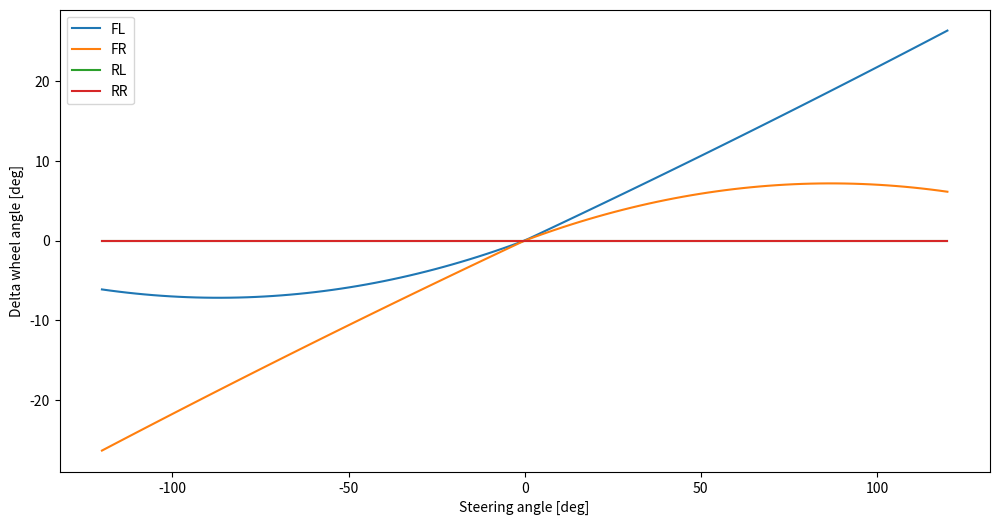

Source code (Python):
import numpy as np
import matplotlib.pyplot as plt


def measure_delta_wheel_angle_old(steering_angle: float) -> np.ndarray:
    """
    Convert steering angle (deg) to delta wheel angle (rad)
    :param steering_angle: (deg)
    :return: np.array([delta_FL, delta_FR, delta_RL, delta_RR]) (rad)
    """
    delta_wheels = np.zeros(4)
    res1 = 0.165 * steering_angle - 9.5e-4 * (steering_angle ** 2) * np.sign(steering_angle)
    res0 = 0.207 * steering_angle + 1.02e-4 * (steering_angle ** 2) * np.sign(steering_angle)
    delta_wheels[0] = res0 if steering_angle > 0 else res1
    delta_wheels[1] = res0 if steering_angle < 0 else res1
    return np.deg2rad(delta_wheels)


def measure_delta_wheel_angle(steering_angle: float) -> np.ndarray:
    """
    Convert steering angle (deg) to delta wheel angle (rad)
    :param steering_angle: (deg)
    :return: np.array([delta_FL, delta_FR, delta_RL, delta_RR]) (rad)
    """
    delta_wheels = np.zeros(4)
    k_FL = [1.24529686449354e-08, 2.15639847160840e-06, 0.000194484114611891, 0.208689090578083, 0.0378881485270762]
    k_FR = [-1.24529686449398e-08, 2.15639847160880e-06, -0.000194484114611844, 0.208689090578078, -0.0378881485268889]
    x = np.array([steering_angle ** 4, steering_angle ** 3, steering_angle ** 2, steering_angle, 1])
    delta_wheels[0] = np.dot(k_FL, x)
    delta_wheels[1] = np.dot(k_FR, x)
    return np.deg2rad(delta_wheels)


if __name__ == '__main__':
    steering_angles = np.linspace(-120, 120, 100)
    delta_wheel_angles = np.array([measure_delta_wheel_angle_old(steering_angle) for steering_angle in steering_angles])

    delta_wheel_angles = np.rad2deg(delta_wheel_angles)
    delta_FL = delta_wheel_angles[:, 0]
    delta_FR = delta_wheel_angles[:, 1]
    delta_RL = delta_wheel_angles[:, 2]
    delta_RR = delta_wheel_angles[:, 3]

    _ = plt.figure(figsize=(12, 6))
    plt.plot(steering_angles, delta_FL, label='FL')
    plt.plot(steering_angles, delta_FR, label='FR')
    plt.plot(steering_angles, delta_RL, label='RL')
    plt.plot(steering_angles, delta_RR, label='RR')
    plt.legend()
    plt.xlabel('Steering angle [deg]')
    plt.ylabel('Delta wheel angle [deg]')
    plt.show()
